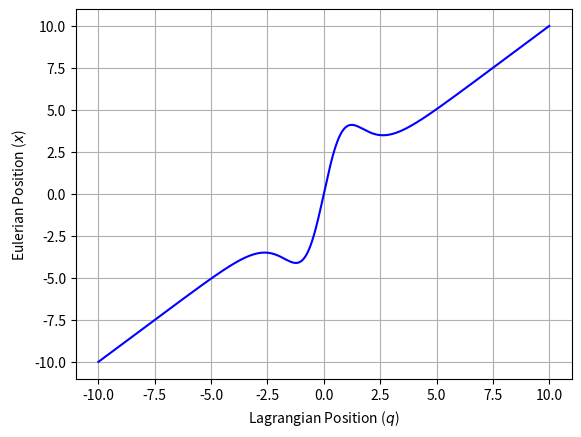

Source code (Python): (Note: this script raises an exception after producing the figure.)
import numpy as np
import matplotlib.pyplot as plt
from matplotlib.animation import FuncAnimation
from scipy import ndimage

#function that creates all output for the thesis
def plots(v, dv_dq, rho0, phi, setup, hbar):
    #function for subplots of two functions at different a
    def row_a(x, q, za, free, a_vals, ylabel, filename, ymin=None, ymax=None):
        fig, axs = plt.subplots(1, len(a_vals), figsize=(15, 5), sharey=True)
        axs[0].set_ylabel(ylabel, fontsize=20)
        for i, a in enumerate(a_vals):
            axs[i].plot(q, free(a), 'r', alpha=0.5, label=fr'free')
            axs[i].plot(q, ndimage.gaussian_filter(free(a), sigma=6), 'r', label=fr'free (smoothed)')
            axs[i].plot(x(a, q), za(a), 'b', label=fr'ZA')
            axs[i].set_xlabel(r'Position ($x$)', fontsize=20)
            axs[i].set_ylim(ymin, ymax)
            axs[i].set_title(f'$a = {a:.2f}$', fontsize=20)
            axs[i].grid()
            axs[i].tick_params(axis='both', which='major', labelsize=15)
        handles, labels = axs[0].get_legend_handles_labels()
        axs[0].legend(handles[::-1], labels[::-1], loc='upper left', fontsize=15)
        plt.tight_layout()
        plt.savefig(f'thesis/images/{filename}.pdf')
        plt.show()

    #function that creates animation of two functions over a
    def animate(x, q, za_func, free_func, t_vals, ylabel, filename, ymin=None, ymax=None):
        fig, ax = plt.subplots()
        free_line, = ax.plot([], [], label='free', color='r')
        za_line, = ax.plot([], [], label='ZA', color='b')
        handles, labels = ax.get_legend_handles_labels()
        ax.legend(handles[::-1], labels[::-1], loc='upper left')
        ax.set_xlim(-10, 10)
        ax.set_ylim(ymin, ymax)
        ax.set_xlabel('Position ($x$)')
        ax.set_ylabel(ylabel)
        ax.grid()

        def init():
            free_line.set_data([], [])
            za_line.set_data([], [])
            return free_line, za_line

        def update(frame):
            t = t_vals[frame]
            free_line.set_data(q, free_func(t))
            za_line.set_data(x(t, q), za_func(t))
            ax.set_title(f'$a={t:.2f}$')
            return free_line, za_line

        ani = FuncAnimation(fig, update, frames=len(t_vals), init_func=init, blit=True, interval=20)
        ani.save(f'animations/{filename}.mp4', writer='ffmpeg', fps=25)
        plt.show()

    #function that plots initial conditions
    def initial(q, f, ylabel, filename):
        plt.plot(q, f(q), 'b')
        plt.xlabel(r'Position ($x$)', fontsize=14)
        plt.ylabel(ylabel, fontsize=14)
        plt.xticks(fontsize=12)
        plt.yticks(fontsize=12)
        plt.grid()
        plt.savefig(f'thesis/images/{filename}.pdf')
        plt.show()

    #function that calculates the size of the void
    def size(a, dens, xofq):
        f = dens(a)
        mask_plus = (q > 0)
        mask_minus = (q < 0)
        max_plus = xofq(a, q[mask_plus][np.argmax(f[mask_plus])])
        max_minus = xofq(a, q[mask_minus][np.argmax(f[mask_minus])])
        return max_plus - max_minus
    
    #function that regularizes small denominators
    def reg(x, eps=1e-10):
        return np.sqrt(x**2 + eps**2)

    #set up the box
    res = 4096*4
    Lbox = 20
    dx = Lbox / res
    
    kny = np.pi * res / Lbox
    q = (np.arange(res)/res - 0.5) * Lbox
    k = np.fft.fftfreq(res) * 2 * kny
    k[0] = 0.1

    #calculate time and position of shell crossing
    def a_sc(q):
        #solve inf = densZ(a) => 0 = 1 + a * dv_dq(q)
        return -1 / dv_dq(q)
    mask = (q > 1.2)
    if np.any(mask):
        a_sc_val = np.min(a_sc(q[mask]))
        q_sc_val = q[mask][np.argmin(a_sc(q[mask]))]
        print(f'Shell-crossing time: a_sc = {a_sc_val}')
        print(f'Shell-crossing position: q_sc = {q_sc_val}')

    #zeldovich setup
    def xofqZ(a, q):
        return q + a * v(q)
    
    plt.plot(q, xofqZ(2, q), 'b')
    plt.xlabel(r'Lagrangian Position ($q$)')
    plt.ylabel(r'Eulerian Position ($x$)')
    plt.grid()
    plt.savefig(f'thesis/images/xofq_{setup}.pdf')
    plt.show()


    def interpolation(x, xi, fi):
        idx = np.argsort(xi)
        if len(xi) == 0:
            return np.zeros_like(x)
        return np.interp(x, xi[idx], fi[idx], left=0.0, right=0.0)
    
    def densZ(a):
        return rho0(q) / reg(np.abs(1 + a * dv_dq(q)))
    
    #new method
    def densZ_sum(a):
        x_vals = xofqZ(a, q)
        dx_dq = np.gradient(x_vals, q)
        sign = np.where(dx_dq < 0, True, False)

        if np.all(sign == False):
            stream1 = np.ones_like(q, dtype=bool)
            stream2 = np.zeros_like(q, dtype=bool)
            stream3 = np.zeros_like(q, dtype=bool)
            stream4 = np.zeros_like(q, dtype=bool)
            stream5 = np.zeros_like(q, dtype=bool)
        else:
            ds = np.flatnonzero(sign[1:] != sign[:-1]) + 1
            ds = np.concatenate(([0], ds, [len(sign)]))
            streams = []
            for i in range(len(ds)-1):
                stream = np.zeros_like(dx_dq, dtype=bool)
                stream[ds[i]:ds[i+1]] = True
                streams.append(stream)
            
            stream1, stream2, stream3, stream4, stream5 = streams

        rho_x = rho0(q) / reg(np.abs(1 + a * dv_dq(q)))
        rho_stream1 = rho_x[stream1]
        rho_stream2 = rho_x[stream2]
        rho_stream3 = rho_x[stream3]
        rho_stream4 = rho_x[stream4]
        rho_stream5 = rho_x[stream5]

        rho_1 = interpolation(x_vals, x_vals[stream1], rho_stream1)
        rho_2 = interpolation(x_vals, x_vals[stream2], rho_stream2)
        rho_3 = interpolation(x_vals, x_vals[stream3], rho_stream3)
        rho_4 = interpolation(x_vals, x_vals[stream4], rho_stream4)
        rho_5 = interpolation(x_vals, x_vals[stream5], rho_stream5)

        rho = rho_1 + rho_2 + rho_3 + rho_4 + rho_5
        return rho

    #initialize wavefunction
    aini = 0.01

    def psiZeldo(a, hbar):
        psia = (densZ(a))**(1/2) * np.exp(1j * phi(q) / hbar)
        return psia

    psi_ini = psiZeldo(aini, hbar)

    #time evolution operators
    def drift(psi, a0, a1, hbar):
        da = a1 - a0
        return np.fft.ifft(np.exp(-1j/2.0 * k**2 * hbar * da) * np.fft.fft(psi))
    
    def kick(psi, a0, a1, hbar):
        da = a1 - a0
        alpha = reg(np.real(np.abs(psi)**2))
        return np.exp(-1j/2.0 * np.fft.ifft(-k**2 * np.fft.fft(alpha)) * hbar * da / alpha) * psi
    
    #evolution in the free particle approx
    def evolve_free(psi, a0, a1, hbar):
        return drift(psi, a0, a1, hbar)
    
    def evolve_free_n(psi, a0, a1, hbar, n):
        da = (a1 - a0) / n
        psi_new = psi
        for i in range(n):
            psi_new = drift(psi_new, a0 + i * da, a0 + (i + 1) * da, hbar)
        return psi_new
    
    #evolution with the quantum pressure in schrödi
    def evolve_qp(psi, a0, a1, hbar):
        #kick-drift-kick version
        a = (a0 + a1) / 2
        return kick(drift(kick(psi, a0, a, hbar), a0, a1, hbar), a, a1, hbar)
    
    def evolve_qp_n(psi, a0, a1, hbar, n):
        da = (a1 - a0) / n
        psi_new = psi
        for i in range(n):
            a = a0 + (i + 0.5) * da
            psi_new = kick(drift(kick(psi_new, a0 + i * da, a, hbar), a0 + i * da, a0 + (i + 1) * da, hbar), a, a0 + (i + 1) * da, hbar)
        return psi_new
    
    #calculate velocity of wavefunction
    def calc_vel(psi, hbar):
        denom = reg(psi * np.conj(psi))
        result = hbar/2*np.imag(psi*np.fft.ifft(-1j* k*np.fft.fft(np.conj(psi)))-np.conj(psi)*np.fft.ifft( -1j* k * np.fft.fft(psi)))/denom
        return np.real(result)

    #calculate the quantum pressure potential
    def quantum_pressure(psi, hbar):
        alpha = reg(np.abs(psi)**2)
        result = np.fft.ifft(-k**2 * np.fft.fft(alpha)) * hbar**2 / (2*alpha)
        return np.real(result)
    
    ##start of plots of thesis
    a_vals = [1, a_sc_val, 2]
    a_cont = np.linspace(0, 5, 250)

    #plots of initial conditions
    print('Initial density profile:')
    initial(q, rho0, r'Initial Density ($\rho_0$)', f'InitialDens_{setup}')
    print('Initial velocity potential:')
    initial(q, phi, r'Initial Velocity Potential ($\phi_0$)', f'InitialVelPot_{setup}')
    print('Initial velocity:')
    initial(q, v, r'Initial Velocity ($v_0$)', f'InitialVel_{setup}')

    #density comparison multi streaming
    print('Density comparison multi-streaming:')
    ms = lambda a: densZ(a)
    free = lambda a: np.abs(evolve_free(psi_ini, aini, a, hbar))**2
    row_a(xofqZ, q, ms, free, a_vals, r'Density ($\rho$)', f'MultStream_{setup}', ymin=-1, ymax=15)
    animate(xofqZ, q, ms, free, a_cont, r'Density ($\rho$)', f'MultStream_{setup}', ymin=-1, ymax=15)

    #density comparison correct sum
    print('Density comparison correct sum:')
    za = lambda a: densZ_sum(a)
    row_a(xofqZ, q, za, free, a_vals, r'Density ($\rho$)', f'DensComp_{setup}', ymin=-1, ymax=15)
    animate(xofqZ, q, za, free, a_cont, r'Density ($\rho$)', f'DensComp_{setup}', ymin=-1, ymax=15)

    #denstiy comparison qp
    print('Density comparison quantum pressure:')
    qp = lambda a: np.abs(evolve_qp_n(psi_ini, aini, a, hbar, n=1))**2
    row_a(xofqZ, q, za, qp, a_vals, r'Density ($\rho$)', f'DensCompQP_{setup}', ymin=-1, ymax=15)
    animate(xofqZ, q, za, qp, a_cont, r'Density ($\rho$)', f'DensCompQP_{setup}', ymin=-1, ymax=15)

    #density difference
    print('Density difference:')
    rpd = lambda a: (free(a)-qp(a)) * 2 / (free(a) + qp(a))
    fig, axs = plt.subplots(1, len(a_vals), figsize=(15, 5), sharey=True)
    axs[0].set_ylabel(r'Density Difference ($\frac{\rho_{free}-\rho_{qp}}{\frac{1}{2}(\rho_{free} + \rho_{qp})}$)', fontsize=20)
    for i, a in enumerate(a_vals):
        axs[i].plot(q, rpd(a), 'b')
        axs[i].set_xlabel(r'Position ($x$)', fontsize=20)
        axs[i].set_title(f'a = {a:.2f}', fontsize=20)
        axs[i].grid()
        axs[i].tick_params(axis='both', which='major', labelsize=15)
    plt.tight_layout()
    plt.savefig(f'thesis/images/DensDiff_{setup}.pdf')
    plt.show()

    #size of the void
    print('Size of the void:')
    a_size = np.linspace(aini, 2, 100)
    q_func = lambda a, q: q
    plt.plot(a_size, np.vectorize(size)(a_size, za, xofqZ), 'b', label='ZA')
    plt.plot(a_size, np.vectorize(size)(a_size, free, q_func), 'r',label='free' )
    plt.axvline(a_sc_val, color='green', linestyle='--', label=fr'Shell-crossing time $a_{{sc}} = {a_sc_val:.2f}$')
    plt.xlabel(r'Scale factor ($a$)', fontsize=14)
    plt.ylabel(r'Size of the void ($L$)', fontsize=14)
    plt.grid()
    plt.xticks(fontsize=12)
    plt.yticks(fontsize=12)
    plt.legend(fontsize=12)
    plt.savefig(f'thesis/images/VoidSize_ZA_{setup}.pdf')
    plt.show()

    #quantum pressure relevance
    print('Quantum pressure relevance:')
    a_qp = np.linspace(a_sc_val-0.5, a_sc_val+0.5, 100)
    diff = []
    pos = []
    for i in a_qp:
        frac = np.abs(rpd(i))
        diff.append(np.max(frac))
        pos.append(xofqZ(i, q)[np.argmax(frac)])
    fig, axs = plt.subplots(2, 1, figsize=(10, 12), sharex=True)
    axs[0].plot(a_qp, pos, '.b', label='Position of max. density difference')
    axs[0].axvline(a_sc_val, color='r', linestyle='--', label=fr'Shell-crossing time $a_{{sc}} = {a_sc_val:.2f}$')
    axs[0].set_ylabel(r'Position ($x$)', fontsize=16)
    axs[0].legend(fontsize=12)
    axs[0].tick_params(axis='both', which='major', labelsize=12)
    axs[1].plot(a_qp, diff, 'b', label='Max. density difference')
    axs[1].axvline(a_sc_val, color='r', linestyle='--', label=fr'Shell-crossing time $a_{{sc}} = {a_sc_val:.2f}$')
    axs[1].set_xlabel(r'Scale factor ($a$)', fontsize=16)
    axs[1].set_ylabel(r'Max. density difference ($\max\left[\frac{|\rho_{sc}-\rho_{qp}|}{\frac{1}{2}(\rho_{sc} + \rho_{qp})}\right]$)', fontsize=16)
    axs[1].legend(fontsize=12)
    axs[1].tick_params(axis='both', which='major', labelsize=12)
    plt.tight_layout()
    plt.savefig(f'thesis/images/QP_relevance_{setup}.pdf')
    plt.show()

    #velocity comparison
    print('Velocity comparison:')
    za = lambda a: v(q)
    free = lambda a: calc_vel(evolve_free(psi_ini, aini, a, hbar), hbar)
    row_a(xofqZ, q, za, free, a_vals, r'Velocity ($v$)', f'VelComp_{setup}', ymin=-1.6, ymax=1.6)
    animate(xofqZ, q, za, free, a_cont, r'Velocity ($v$)', f'VelComp_{setup}', ymin=-1.6, ymax=1.6)

    #Quantum pressure potential
    print('Quantum pressure potential:')
    color = ['g', 'r', 'b']
    for i, a in enumerate(a_vals[::-1]): 
        plt.plot(q, quantum_pressure(evolve_free(psi_ini, aini, a, hbar), hbar), label=f'$a={a:.2f}$', color=color[i])
    plt.xlabel(r'Position ($x$)', fontsize=14)
    plt.ylabel(r'Quantum pressure ($P$)', fontsize=14)
    plt.grid()
    plt.xticks(fontsize=12)
    plt.yticks(fontsize=12)
    handles, labels = plt.gca().get_legend_handles_labels()
    plt.legend(handles[::-1], labels[::-1], loc='upper left', fontsize=12)
    plt.ylim(-10, 100)
    plt.savefig(f'thesis/images/QP_potential_{setup}.pdf')
    plt.show()

#initial void rho0
def v(q):
    Delta = 2/(np.log(2+np.sqrt(3)))
    sech = lambda x: 1/np.cosh(x)
    A = 1.5*Delta/(2*sech(1/Delta)**2 * np.tanh(1/Delta))
    return 2*A* sech(q/Delta)**2 * np.tanh(q/Delta)/Delta

def dv_dq(q):
    Delta = 2/(np.log(2+np.sqrt(3)))
    sech = lambda q: 1/np.cosh(q)
    A = 1.5*Delta/(2*sech(1/Delta)**2 * np.tanh(1/Delta))
    return 2*A* sech(q/Delta)**2 * (sech(q/Delta)**2 - 2*np.tanh(q/Delta)**2) / Delta**2

def rho0(q):
    A = 0.5
    qc = 1.0
    Delta = 0.1
    dlin = 1 - A * (np.tanh((q + qc)/Delta) - np.tanh((q - qc)/Delta))
    return dlin / np.mean(dlin)

def phi(x):
    Delta = 2/(np.log(2+np.sqrt(3)))
    sech = lambda x: 1/np.cosh(x)
    A = 1.5*Delta/(2*sech(1/Delta)**2 * np.tanh(1/Delta))
    return -A * sech(x/Delta)**2

plots(v, dv_dq, rho0, phi, 'void', hbar=1e-3)

#inital homogenous
def v(q):
    Delta = 2/(np.log(2+np.sqrt(3)))
    sech = lambda x: 1/np.cosh(x)
    A = 1.5*Delta/(2*sech(1/Delta)**2 * np.tanh(1/Delta))
    return 2*A* sech(q/Delta)**2 * np.tanh(q/Delta)/Delta

def dv_dq(q):
    Delta = 2/(np.log(2+np.sqrt(3)))
    sech = lambda q: 1/np.cosh(q)
    A = 1.5*Delta/(2*sech(1/Delta)**2 * np.tanh(1/Delta))
    return 2*A* sech(q/Delta)**2 * (sech(q/Delta)**2 - 2*np.tanh(q/Delta)**2) / Delta**2

def rho0(q):
    return np.ones_like(q)

def phi(x):
    Delta = 2/(np.log(2+np.sqrt(3)))
    sech = lambda x: 1/np.cosh(x)
    A = 1.5*Delta/(2*sech(1/Delta)**2 * np.tanh(1/Delta))
    return -A * sech(x/Delta)**2

plots(v, dv_dq, rho0, phi, 'homogeneous', hbar=1e-3)
